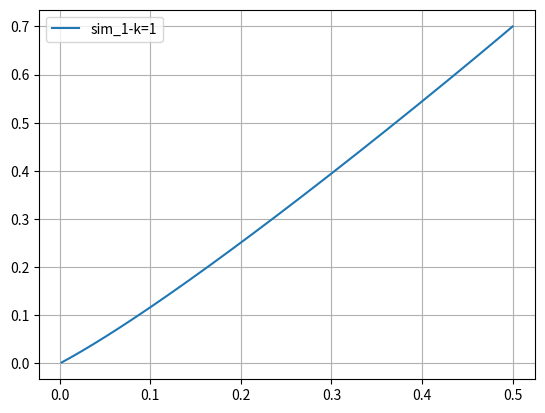

Write the Python code that produced this figure.
# hann@ieee.org

import numpy as np
import sympy as sp
import matplotlib.pyplot as plt


class Robot:
    def __init__(self, m, g):
        # only initiate essential params and variable
        self.m, self.g = m, g
        
    def dynamics(self):
        # M ddq + C dq + G = B u
        M = np.array([[self.m, 0], [0, self.m]])
        C = np.array([[0, 0], [0, 0]])
        B = np.eye(2)
        G = np.array([[0], [-self.m*self.g]])
        return M, C, B, G
    def step(self, q, dq, u, dt):
        M, C, B, G = self.dynamics()
        
        q_ddot = np.linalg.inv(M)@(B@u - G - C@(dq))
        dq += q_ddot * dt
        q += dq * dt
        
        return q, dq
    

class Planner: 
    def __init__(self, x_d=3., z_d=0.5):
        self.x_d, self.z_d = x_d, z_d
        
    def step(self, q, dq, dt):
        q_d = np.array([[self.x_d],[self.z_d]])
        dq_d = np.array([[0.],[0.]])
        ddq_d = np.array([[0.],[0.]])
        return q_d, dq_d, ddq_d


class Controller:
    def __init__(self, m, g, gain_b, gain_k):
        self.m, self.g = m, g
        self.b, self.k = gain_b, gain_k

    def dynamics(self):
        # M ddq + C dq + G = B u
        M = np.array([[self.m, 0], [0, self.m]])
        C = np.array([[0, 0], [0, 0]])
        B = np.eye(2)
        G = np.array([[0], [-self.m*self.g]])
        return M, C, B, G

    def step(self, q, dq, q_d, dq_d, ddq_d, dt):
        # u = G + M ddq_d - b(dq - dq_d) - k (q - q_d)
        M, C, B, G = self.dynamics()
        u = G + M@ddq_d - (dq - dq_d)*self.b - (q-q_d)*self.k
        return u

class Simulator:
    def __init__(self, m=1., g=9.8, b=2., k=1.):

        # data storage
        self.ts, self.qs, self.dqs = [], [], []
        
        # setup robot
        self.planner = Planner(x_d = 0.7, z_d=0.5) 
        self.control = Controller(m, g, b, k)
        self.robot = Robot(m, g)
     
    def run(self, dt=0.01, sim_time=60.):
        ts = np.arange(0, sim_time, dt)
        q_r, q_r_dot = 0., 0.
        q, dq = np.array([[0.], [0.]]), np.array([[0.2], [0.2]])
        
        for t in ts:               
            q_d, dq_d, ddq_d = self.planner.step(q, dq, dt)
            u = self.control.step(q,dq,q_d,dq_d,ddq_d, dt)
            q, dq = self.robot.step(q, dq,u,dt)
            self.ts.append(t.copy()), self.qs.append(q.copy()), self.dqs.append(dq.copy())

    def plot(self, fig=None, ax=None, label=None):
        if fig is None:
            fig, ax = plt.subplots()
        qs = np.concatenate(self.qs, axis=1)
        ax.grid()
        ax.plot(qs[1,:], qs[0,:], label=label)

        
if __name__ == '__main__':
    fig, ax = plt.subplots()
    sim_1 = Simulator(m=1., g=9.8, b= 2., k=1.)
    # sim_2 = Simulator(m=1., g=9.8, b= 2., k=1.5)
    sim_1.run()
    # sim_2.run()
    sim_1.plot(fig, ax, label='sim_1-k=1')
    # , sim_2.plot(fig, ax, label='sim_2 - k=1.5')
    plt.legend()
    plt.show()
